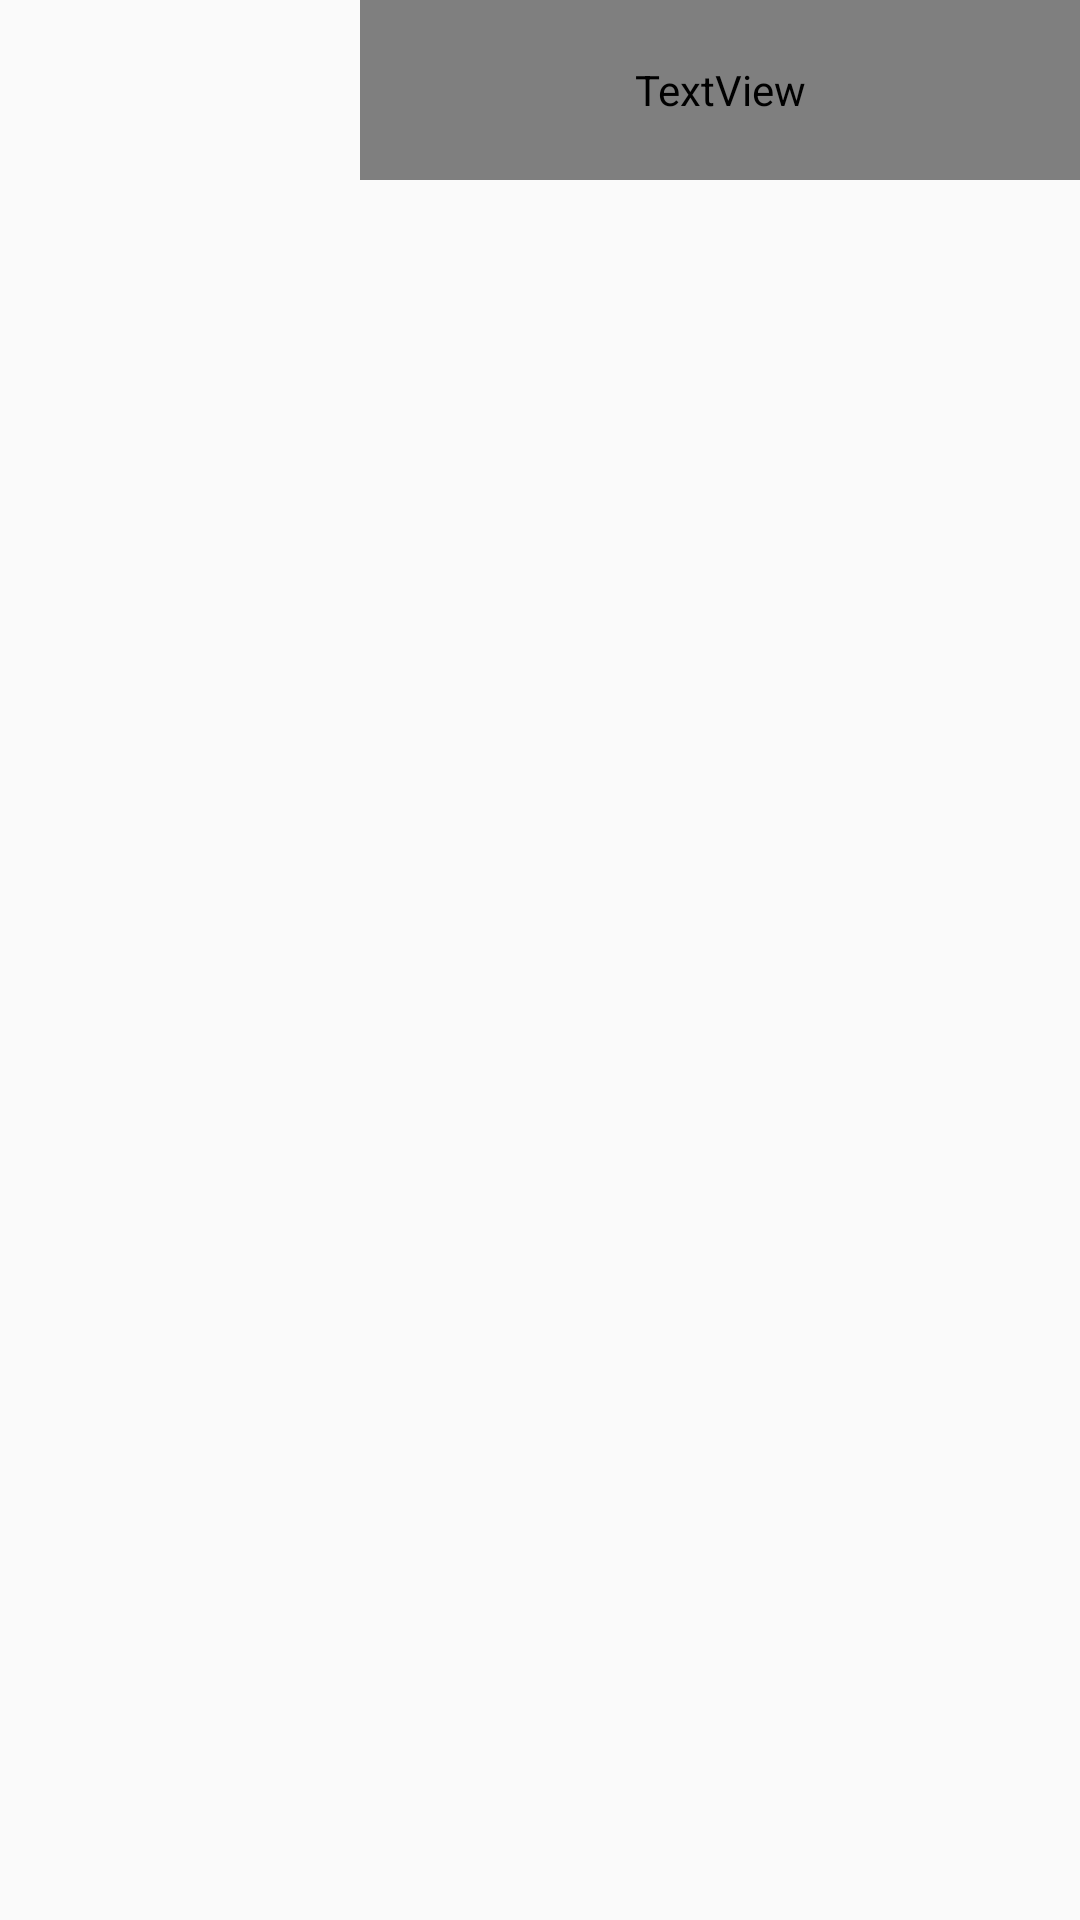

Here is an Android app screen rendered from its layout file. Give the layout XML and the strings, colors and styles it references.
<!-- AndroidManifest.xml: application theme AppTheme -->
<!-- res/layout/program_list_row.xml -->
<?xml version="1.0" encoding="utf-8"?>
<LinearLayout xmlns:android="http://schemas.android.com/apk/res/android"
    xmlns:app="http://schemas.android.com/apk/res-auto"
    android:orientation="horizontal"
    android:layout_width="match_parent"
    android:layout_height="match_parent">
    <ImageView
        android:layout_width="100dp"
        android:layout_height="100dp"
        android:layout_marginTop="10dp"
        android:layout_marginLeft="10dp"
        android:scaleType="fitXY"
        android:id="@+id/image"/>

    <LinearLayout
        android:layout_width="match_parent"
        android:layout_height="100dp">

        <TextView
            android:id="@+id/programName"
            android:layout_width="match_parent"
            android:layout_height="60dp"
            android:layout_marginLeft="10dp"
            android:autoSizeTextType="uniform"
            android:fontFamily="@font/archivo_black"
            android:gravity="center_vertical"
            android:maxLines="1"
            android:text="ddd"
            android:textColor="#8D000000"
            app:autoSizeTextType="none" />
    </LinearLayout>
</LinearLayout>
<!-- resources referenced by this layout -->
<resources>
  <style name="AppTheme" parent="Theme.AppCompat.Light.DarkActionBar">
          
          <item name="colorPrimary">@color/colorPrimary</item>
          <item name="colorPrimaryDark">@color/colorPrimaryDark</item>
          <item name="colorAccent">@color/colorAccent</item>
      </style>
  <!-- not gathered from this repository: default colours our renderer supplied (Android Studio template values) -->
  <color name="colorPrimary">#FF6200EE</color>
  <color name="colorPrimaryDark">#FF3700B3</color>
  <color name="colorAccent">#FF03DAC5</color>
</resources>
